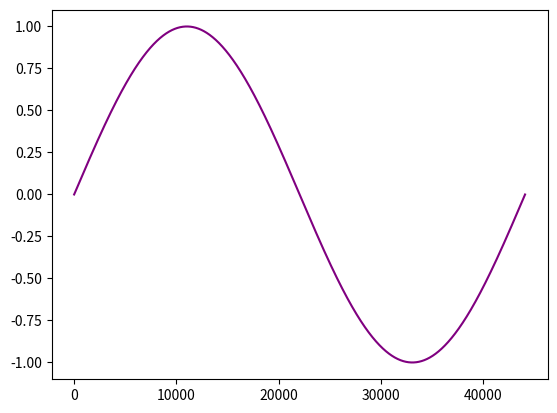
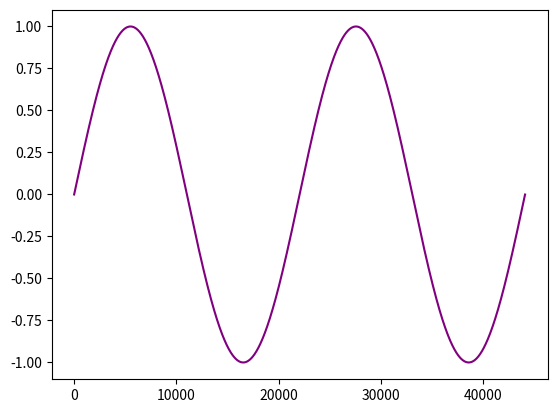
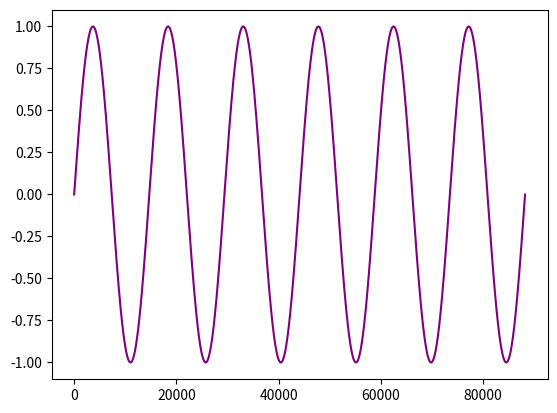

Python code for these plots, in order:
#%%
import numpy as np
import matplotlib.pyplot as plt
import numpy.random as rnd

v = np.arange(44100, dtype = float)
for i in np.arange(44100):
    v[i] = np.sin(2*np.pi * i / 44100)

plt.figure()
plt.plot(np.arange(44100), v, '-', c='purple')
plt.savefig('fig2.png')

for i in np.arange(44100):
    v[i] = np.sin(2*np.pi * i / 44100.0 * 2)

plt.figure()
plt.plot(np.arange(44100), v, '-', c='purple')
plt.savefig('fig2.1.png')

v = np.arange(88200, dtype = float)
for i in np.arange(88200):
    v[i] = np.sin(2*np.pi * i / 44100 * 3)

plt.figure()
plt.plot(np.arange(88200), v, '-', c='purple')
plt.savefig('fig2.2.png')
# %%
